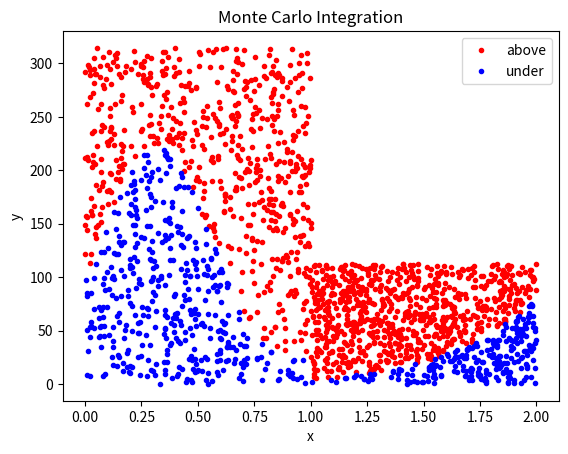

This figure's Python source:
import numpy as np
import matplotlib.pyplot as plt
from scipy.integrate import quad
# find exact value of given point for given function
def f_value_in_point(f, p):
    return f(p)


# calculates abs error
def abs_error(approx_val, abs_val):
    return approx_val - abs_val


# calculates approximate error
def approx_error(approx_val, abs_val):
    return 100 * np.abs((abs_val - approx_val) / abs_val)


# params:
# f - function to integrate,
# a - lower limit,
# b - upper limit.
def exact(f, a, b):
    return quad(f, a, b)[0]


# params:
# f - function to integrate,
# N - number of points to generate randomly
# a - lower limit,
# b - upper limit.
def montecarlo(f, a, b, N):
    # to ensure that upper y bound is larger than largest y of eq (supremum of function)
    M = 1.4 * max(f(np.linspace(a, b)))

    # generate dots
    under = []
    above = []
    for i in range(N):
        # generate rand pt
        x_val = np.random.rand(1) * (b - a) + a
        y_val = np.random.rand(1) * M

        # compare random against the curve
        fx = f(x_val)

        # logic statement
        if y_val < fx:  # under the curve - blue
            under.append([x_val, y_val])
        else:  # above the curve - red
            above.append([x_val, y_val])

    # plotting
    plot_points(under, above)

    # Integral value Monte Carlo Calculation
    return len(under) / N * (M * (b - a))


def plot_points(under_curve, above_curve):
    under_curve = np.array(under_curve)
    above_curve = np.array(above_curve)

    plt.plot(above_curve[:, 0], above_curve[:, 1], 'ro', markersize=3, markerfacecolor='r')
    plt.plot(under_curve[:, 0], under_curve[:, 1], 'bo', markersize=3, markerfacecolor='b')
    plt.title('Monte Carlo Integration')
    plt.xlabel('x')
    plt.ylabel('y')
    plt.legend(['above','under'])
    plt.show()
# case #1 (test: trigonometrical positively defined function a = 0, b = 1)
print('Case 1 ')
print('f = 10 + 5*sin(5*x)  a=0 b=1')
f1 = lambda x: (10 + 5 * np.sin(5 * x)) ** 2
Monte_Carlo = montecarlo(f1, 0, 1, 1000)
Exact_Value, _ = quad(f1, 0, 1)
print('Monte_Carlo   Exact_Value     Abs_Error   Approx_Error')
print(
    f'{Monte_Carlo}         {Exact_Value}        {abs_error(Monte_Carlo, Exact_Value)}        {approx_error(Monte_Carlo, Exact_Value)}%')
print(f'value in x = 0; y = {f_value_in_point(f1, 0)}')
print('------------------------------------------------')

# case #2 (main)
print('Case 2 ')
print('exp(x).*x.^2.*sqrt(exp(x))   a=1 b=2')
f2 = lambda x: np.exp(x) * x ** 2 * np.sqrt(np.exp(x))
Monte_Carlo = montecarlo(f2, 1, 2, 1000)
Exact_Value, _ = quad(f2, 1, 2)
labels = []
print('Monte_Carlo   Exact_Value     Abs_Error   Approx_Error')
print(
    f'{Monte_Carlo}         {Exact_Value}        {abs_error(Monte_Carlo, Exact_Value)}        {approx_error(Monte_Carlo, Exact_Value)}%')
print(f'value in x = 1; y = {f_value_in_point(f2, 1)}')
print('------------------------------------------------')





